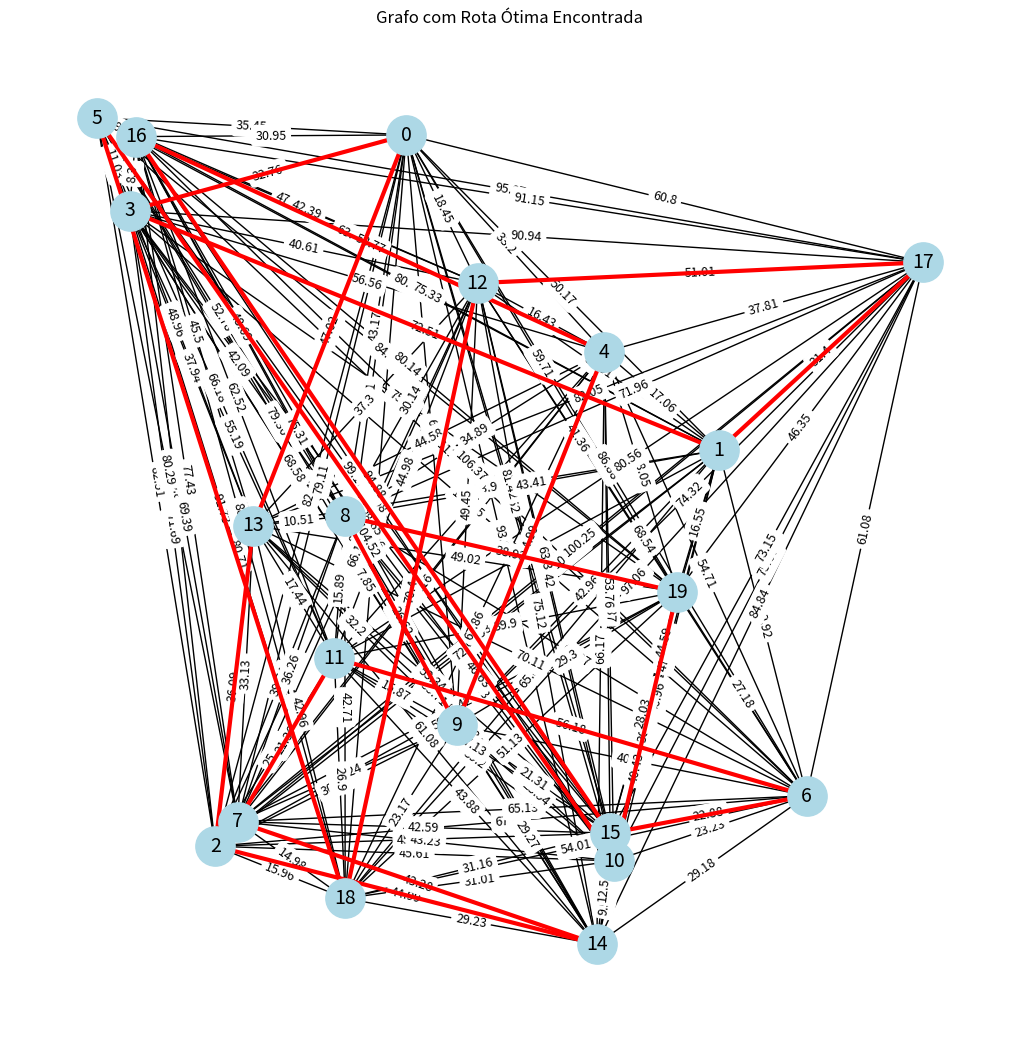

This chart was generated by the following Python code:
import numpy as np
from scipy.optimize import minimize
import matplotlib.pyplot as plt
import networkx as nx


np.random.seed(42)
cities = np.random.rand(20, 2) * 100
n = len(cities)


def distance_matrix(cities):
    n = len(cities)
    dist = np.zeros((n, n))
    for i in range(n):
        for j in range(n):
            dist[i][j] = np.linalg.norm(cities[i] - cities[j])
    return dist

D = distance_matrix(cities)

def initial_state(n):
    state = np.zeros((n, n))
    perm = np.random.permutation(n)
    for t in range(n):
        state[t][perm[t]] = 1
    return state.flatten()

def binary_to_order(state):
    n = int(np.sqrt(len(state)))
    order = []
    state = state.reshape((n, n))
    for t in range(n):
        for i in range(n):
            if round(state[t][i]) == 1:
                order.append(i)
    return order


def solution_cost(order, D):
    cost = 0
    for i in range(len(order) - 1):
        cost += D[order[i], order[i + 1]]
    cost += D[order[-1], order[0]]
    return cost


def cost_function(state, D):
    n = int(np.sqrt(len(state)))
    state = np.round(state)
    order = binary_to_order(state)
    if len(order) != n or len(set(order)) != n:
        return 1e6
    return solution_cost(order, D)

def qaoa_simulation(D, max_iter=200):
    n = len(D)
    x0 = initial_state(n)

    res = minimize(lambda x: cost_function(x, D),
                   x0, method='COBYLA', options={'maxiter': max_iter})

    final_order = binary_to_order(res.x)
    final_cost = cost_function(res.x, D)

    return final_order, final_cost, res


def plot_graph(cities, D, route=None):
    G = nx.Graph()
    for i, coord in enumerate(cities):
        G.add_node(i, pos=tuple(coord))

    for i in range(len(cities)):
        for j in range(i + 1, len(cities)):
            G.add_edge(i, j, weight=round(D[i][j], 2))

    pos = nx.get_node_attributes(G, 'pos')
    edge_labels = nx.get_edge_attributes(G, 'weight')

    plt.figure(figsize=(10, 10))
    nx.draw(G, pos, with_labels=True, node_color='lightblue', node_size=800, font_size=14)
    nx.draw_networkx_edge_labels(G, pos, edge_labels=edge_labels, font_size=9)

    if route:
        path_edges = list(zip(route, route[1:] + [route[0]]))
        nx.draw_networkx_edges(
            G, pos,
            edgelist=path_edges,
            edge_color='red',
            width=3,
            connectionstyle='arc3,rad=0.1'
        )

    plt.title("Grafo com Rota Ótima Encontrada")
    plt.grid(True)
    plt.show()


order, cost, res = qaoa_simulation(D)
print(f"Melhor rota encontrada: {order}")
print(f"Custo total da rota: {cost:.10f}")


plot_graph(cities, D, route=order)
